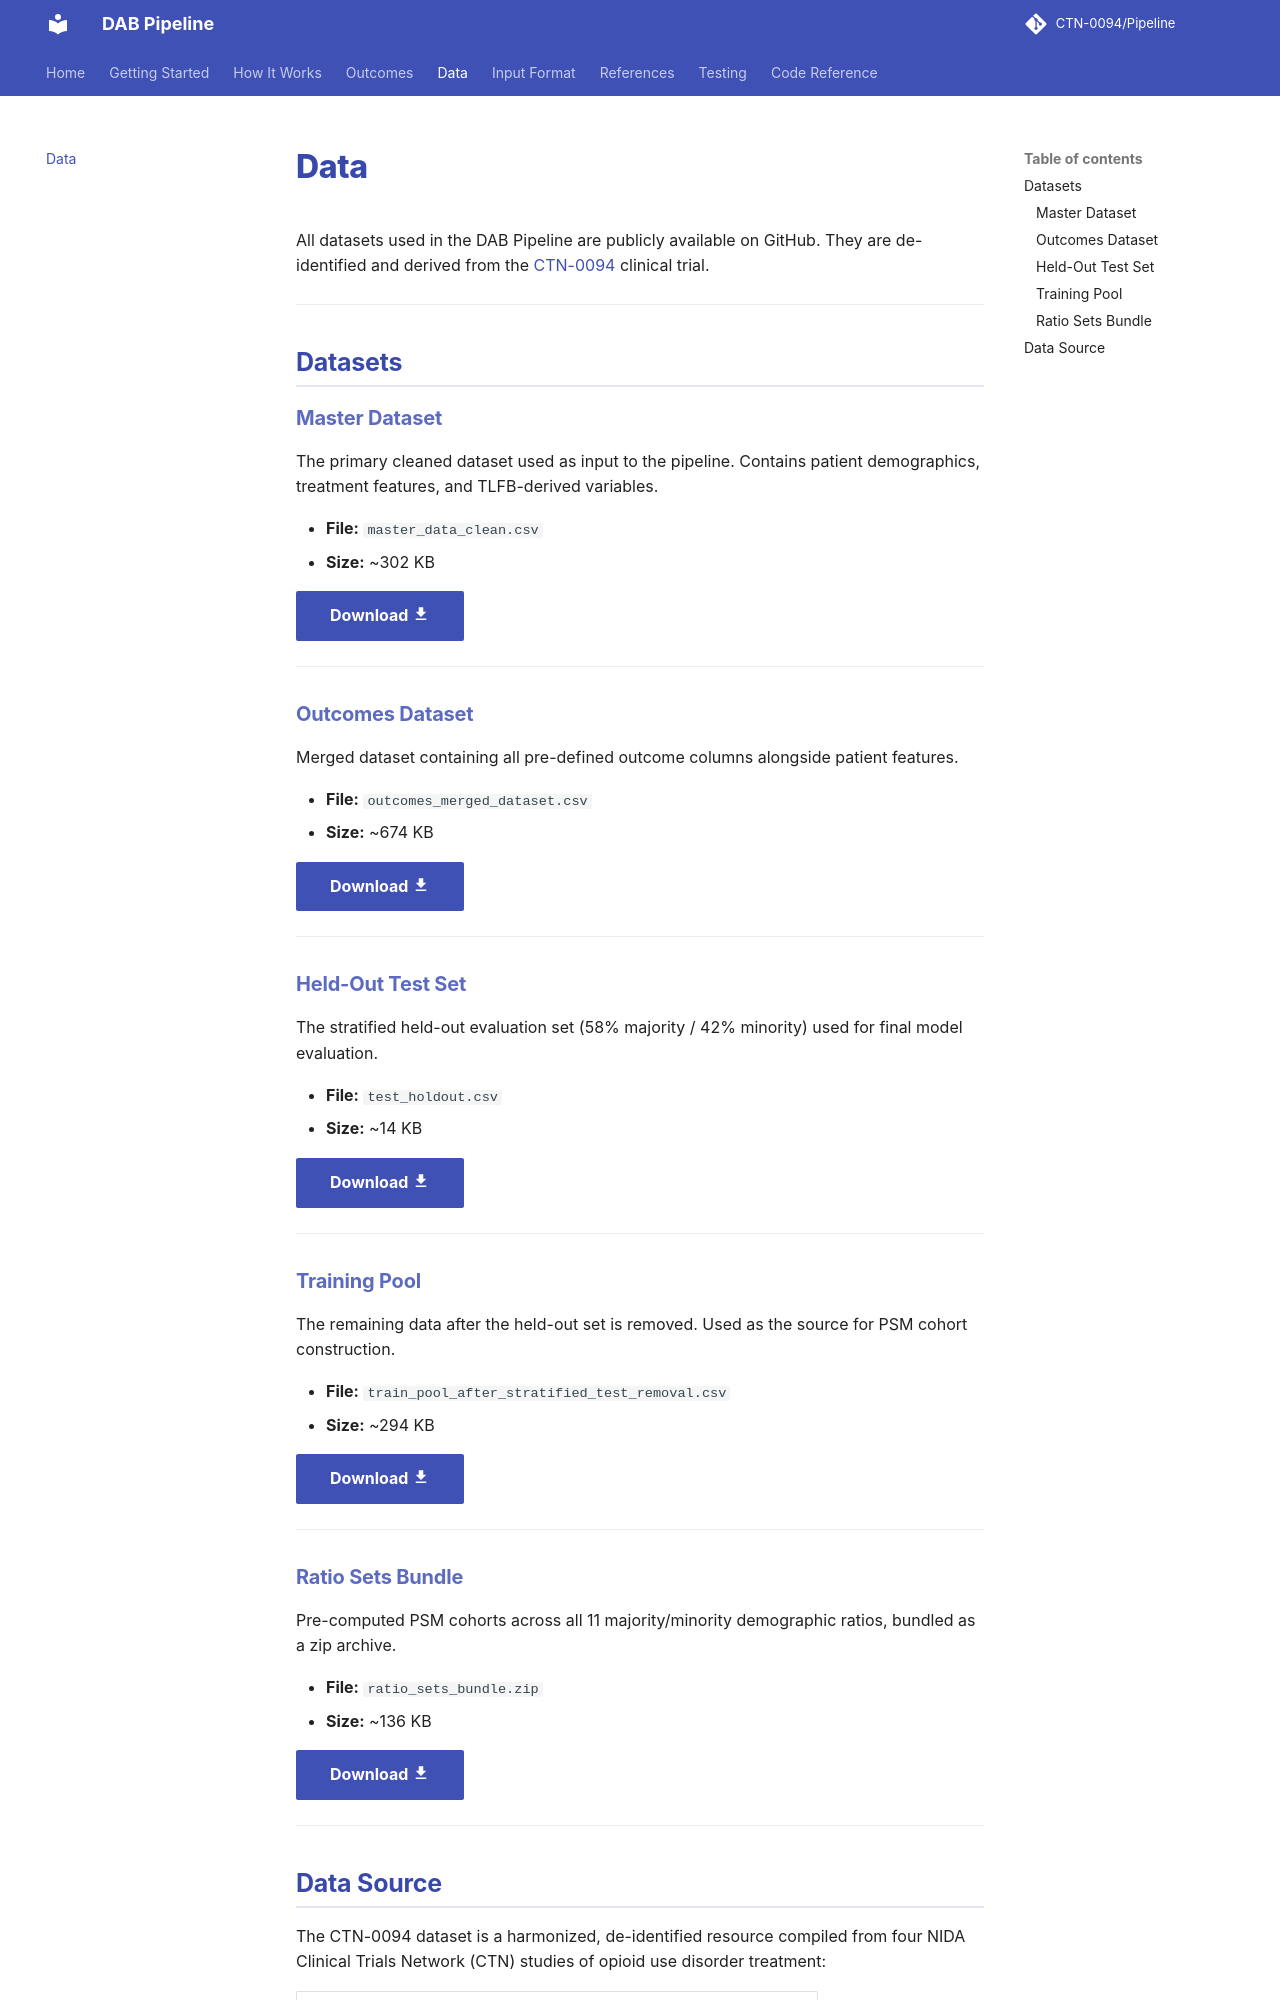

repository: CTN-0094/Pipeline · page: data/index.html · generator: mkdocs

# Data

All datasets used in the DAB Pipeline are publicly available on GitHub. They are de-identified and derived from the [CTN-0094](https://ctnlibrary.org/protocol/ctn0094/) clinical trial.

---

## Datasets

### Master Dataset
The primary cleaned dataset used as input to the pipeline. Contains patient demographics, treatment features, and TLFB-derived variables.

- **File:** `master_data_clean.csv`
- **Size:** ~302 KB

[Download :material-download:](https://github.com/CTN-0094/Pipeline/raw/main/data/master_data_clean.csv){ .md-button .md-button--primary }

---

### Outcomes Dataset
Merged dataset containing all pre-defined outcome columns alongside patient features.

- **File:** `outcomes_merged_dataset.csv`
- **Size:** ~674 KB

[Download :material-download:](https://github.com/CTN-0094/Pipeline/raw/main/data/outcomes_merged_dataset.csv){ .md-button .md-button--primary }

---

### Held-Out Test Set
The stratified held-out evaluation set (58% majority / 42% minority) used for final model evaluation.

- **File:** `test_holdout.csv`
- **Size:** ~14 KB

[Download :material-download:](https://github.com/CTN-0094/Pipeline/raw/main/data/test_holdout.csv){ .md-button .md-button--primary }

---

### Training Pool
The remaining data after the held-out set is removed. Used as the source for PSM cohort construction.

- **File:** `train_pool_after_stratified_test_removal.csv`
- **Size:** ~294 KB

[Download :material-download:](https://github.com/CTN-0094/Pipeline/raw/main/data/train_pool_after_stratified_test_removal.csv){ .md-button .md-button--primary }

---

### Ratio Sets Bundle
Pre-computed PSM cohorts across all 11 majority/minority demographic ratios, bundled as a zip archive.

- **File:** `ratio_sets_bundle.zip`
- **Size:** ~136 KB

[Download :material-download:](https://github.com/CTN-0094/Pipeline/raw/main/data/ratio_sets_bundle.zip){ .md-button .md-button--primary }

---
